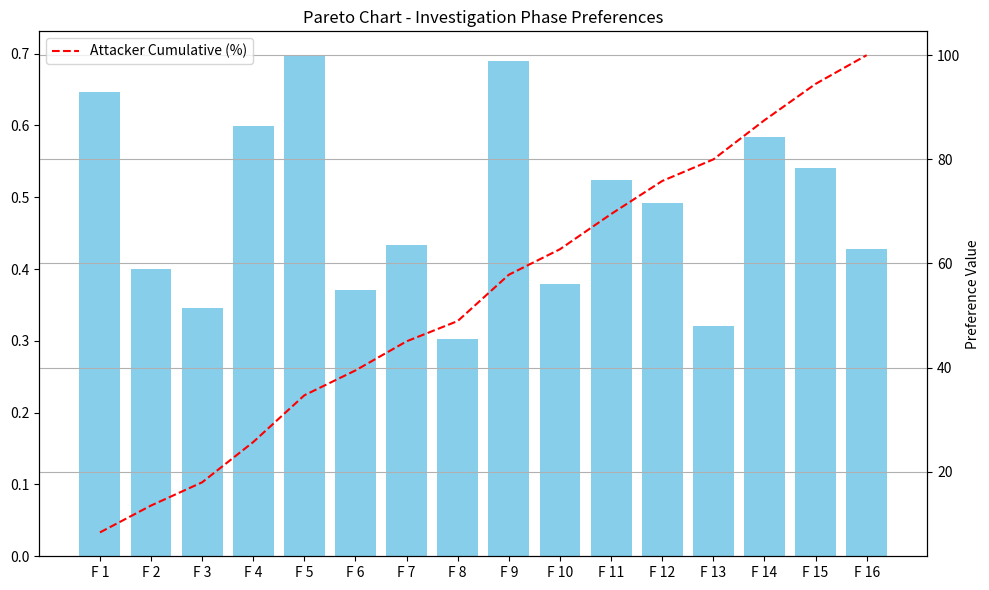
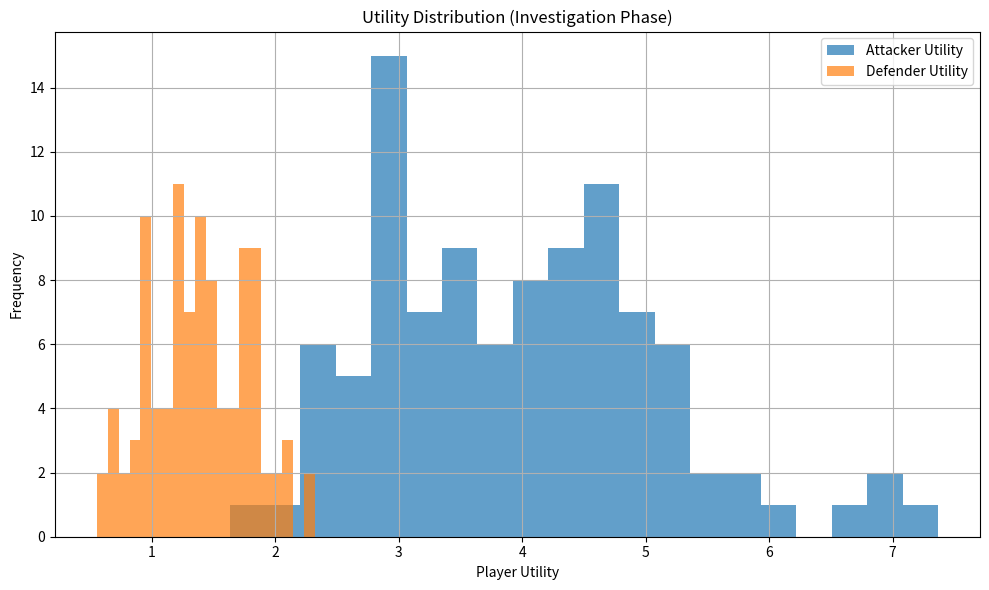
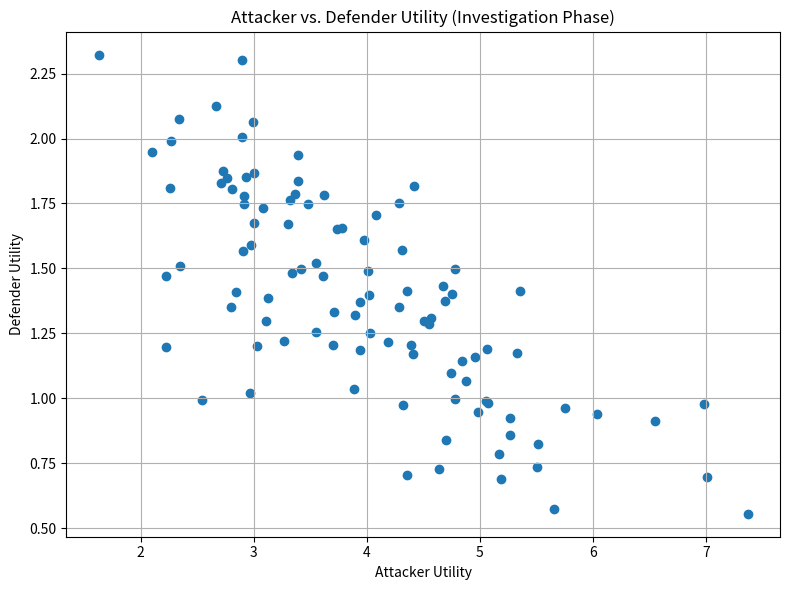

Here is the Python script that generated these plots, in order:
#Author: Mehrnoush Vaseghipanah
# Research Paper
import random
from collections import namedtuple
import matplotlib.pyplot as plt


# Define player preferences (namedtuple)
PlayerPreference = namedtuple("PlayerPreference", ["preference1", "preference2", "preference3", "preference4", "preference5", "preference6", "preference7", "preference8", "preference9", "preference10", "preference11", "preference12", "preference13", "preference14", "preference15", "preference16"])
PlayerPreference_D = namedtuple("PlayerPreference_D", ["preference1", "preference2", "preference3", "preference4", "preference5", "preference6"])

# Fuzzy membership function (example - triangular)
def membership(value, low, medium, high):
    if value <= low:
        return 1
    elif low < value <= medium:
        return (medium - value) / (medium - low)
    elif medium < value <= high:
        return (value - medium) / (high - medium)
    else:
        return 0


# Player utility function (without readiness influence)
def player_utility(preferences, opponent_preferences, preference_weights):
    total_utility = 0
    # Loop through each preference and calculate utility
    for i in range(len(preferences)):
        if i>5:
            i = i%5
        attack_pref_value = preferences[i]
        defense_pref_value = opponent_preferences[i]
        weight = preference_weights[i]
        utility = membership(attack_pref_value, low=0.25, medium=0.5, high=0.75) * (1 - membership(defense_pref_value, low=0.25, medium=0.5, high=0.75))
        total_utility += weight * utility
    return total_utility


# Define preference functions (replace with your specific logic)
def define_preferences_readiness(readiness_utilities):
    low_bound = 0.2
    high_bound = 0.8
    # Not used in utility calculation (placeholders can remain)
    attacker_preferences = PlayerPreference(*[random.uniform(low_bound, high_bound) for _ in range(16)])
    defender_preferences = PlayerPreference_D(*[random.uniform(low_bound, high_bound) for _ in range(6)])
    return attacker_preferences, defender_preferences

def define_preferences_investigation(readiness_utilities):
    low_bound = 0.3
    high_bound = 0.7
    # Investigation preferences independent of readiness (replace with your logic)
    attacker_preferences = PlayerPreference(*[random.uniform(low_bound, high_bound) for _ in range(16)])
    defender_preferences = PlayerPreference_D(*[random.uniform(low_bound, high_bound) for _ in range(6)])
    return attacker_preferences, defender_preferences


# Simulation loop (separate for readiness and investigation)
num_simulations = 100
attacker_utilities = []
defender_utilities = []

# Investigation Phase Simulation
phase = "investigation"
for _ in range(num_simulations):
    attacker_preferences, defender_preferences = define_preferences_investigation(define_preferences_readiness(None))  # No readiness influence

    # Calculate utilities for attacker and defender
    attacker_utility = player_utility(attacker_preferences, defender_preferences, [1.0] * 16)  # Assuming equal weights
    defender_utility = player_utility(defender_preferences, attacker_preferences, [1.0] * 6)  # Assuming equal weights

    attacker_utilities.append(attacker_utility)
    defender_utilities.append(defender_utility)

# Function to calculate cumulative percentages
def calculate_cumulative_percentages(preference_values):
  cumulative_percentages = []
  total_value = sum(preference_values)
  current_sum = 0
  for value in preference_values:
    current_sum += value
    cumulative_percentages.append(current_sum / total_value * 100)
  return cumulative_percentages

# Extract preference values for Pareto chart
attacker_pref_values = [getattr(attacker_preferences, f"preference{i+1}") for i in range(16)]
defender_pref_values = [getattr(defender_preferences, f"preference{i+1}") for i in range(6)]

# Calculate cumulative percentages
attacker_cumulative_percentages = calculate_cumulative_percentages(attacker_pref_values)
defender_cumulative_percentages = calculate_cumulative_percentages(defender_pref_values)


# Plotting - Pareto Chart
plt.figure(figsize=(10, 6))
plt.bar(range(len(attacker_pref_values)), attacker_pref_values, color='skyblue', label='Attacker Preference')
plt.twinx()
plt.plot(range(len(attacker_pref_values)), attacker_cumulative_percentages, color='red', linestyle='--', label='Attacker Cumulative (%)')

plt.xticks(range(len(attacker_pref_values)), [f"F {i+1}" for i in range(len(attacker_pref_values))], rotation=45, ha='right')
plt.xlabel('Preference Factors')
plt.ylabel('Preference Value')
plt.title('Pareto Chart - Investigation Phase Preferences')
plt.legend()
plt.grid(True)
plt.tight_layout()
plt.show()  # Uncomment to display the Pareto chart

# Plotting - Utility Histograms
plt.figure(figsize=(10, 6))
plt.hist(attacker_utilities, bins=20, alpha=0.7, label='Attacker Utility')
plt.hist(defender_utilities, bins=20, alpha=0.7, label='Defender Utility')
plt.xlabel('Player Utility')
plt.ylabel('Frequency')
plt.title('Utility Distribution (Investigation Phase)')
plt.legend()
plt.grid(True)
plt.tight_layout()
plt.show()  # Uncomment to display the utility histograms

# Plotting - Scatter Plot
plt.figure(figsize=(8, 6))
plt.scatter(attacker_utilities, defender_utilities)
plt.xlabel('Attacker Utility')
plt.ylabel('Defender Utility')
plt.title('Attacker vs. Defender Utility (Investigation Phase)')
plt.grid(True)
plt.tight_layout()
plt.show()  # Uncomment to display the scatter plot


